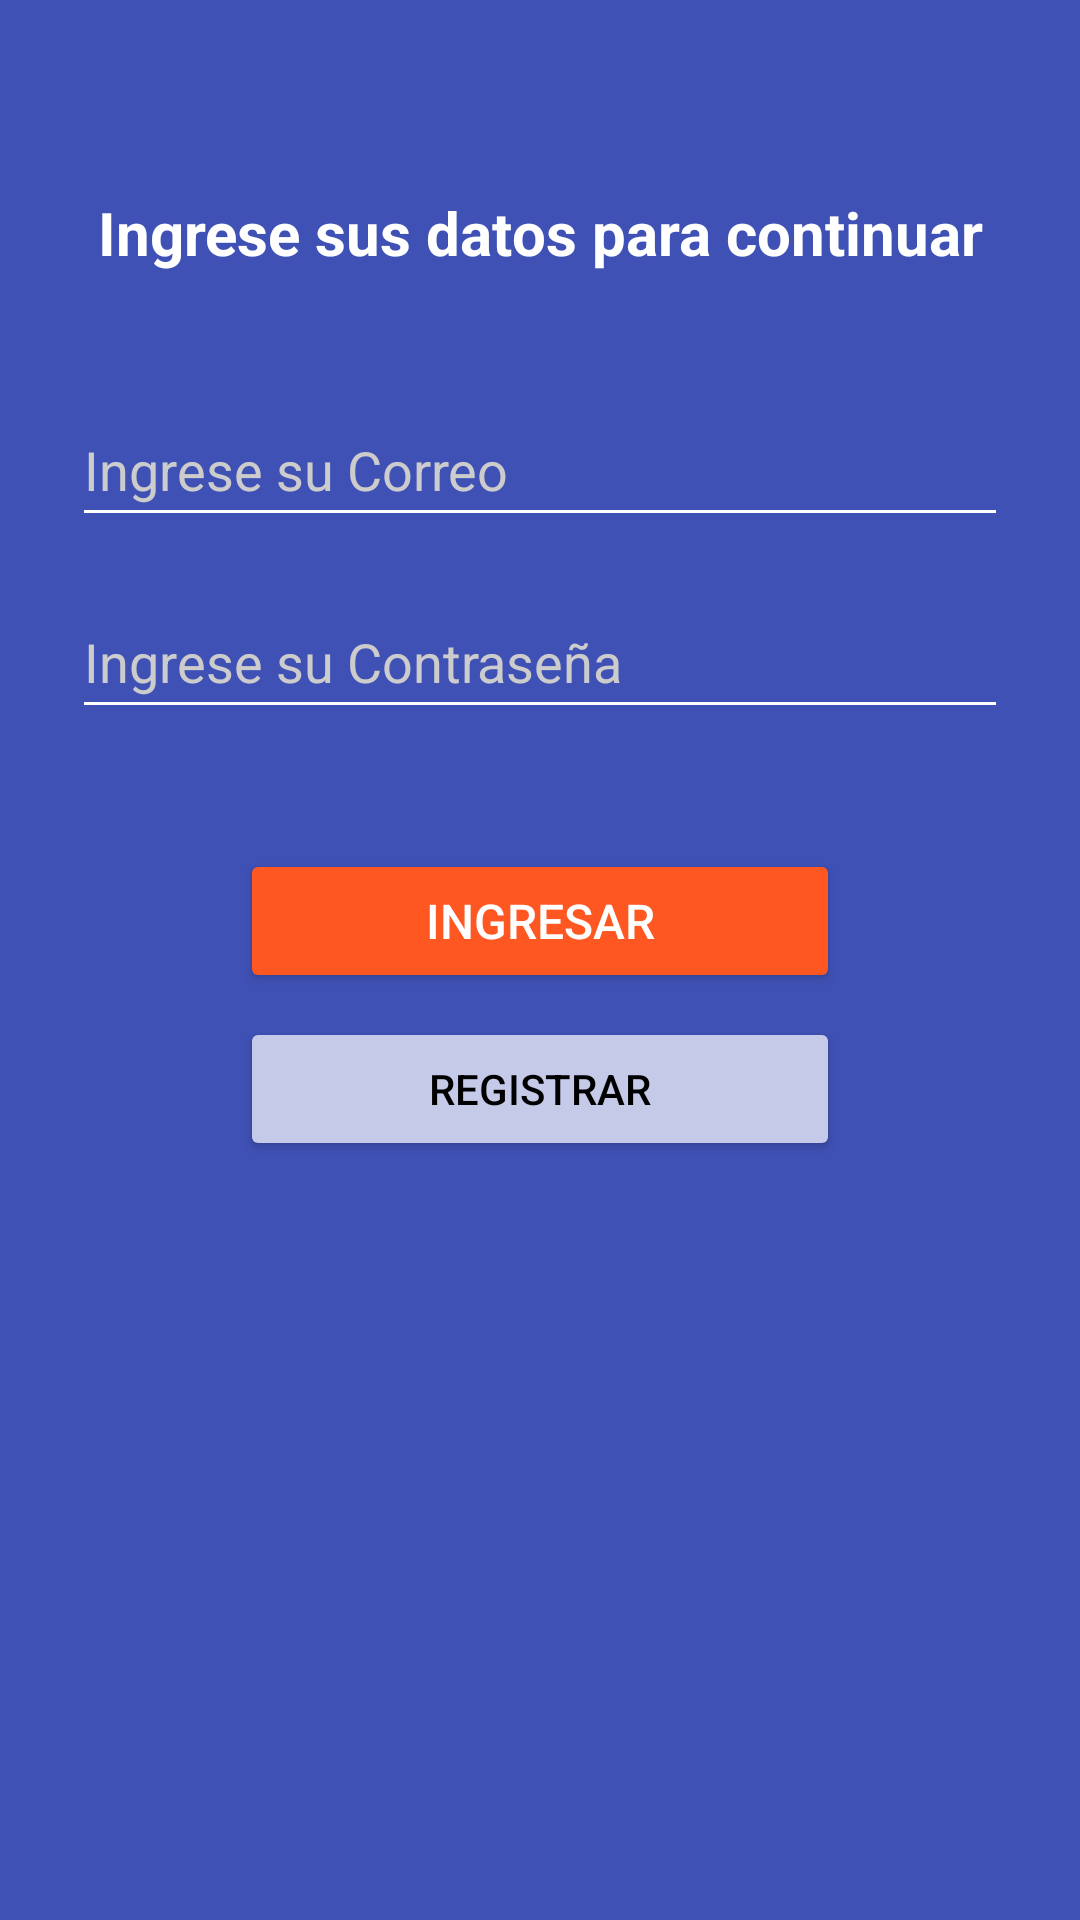

Reconstruct the res/layout file that produces this screen, plus the resources it refers to.
<!-- AndroidManifest.xml: application theme Theme.BoxFly -->
<!-- res/layout/activity_main.xml -->
<?xml version="1.0" encoding="utf-8"?>
<androidx.constraintlayout.widget.ConstraintLayout xmlns:android="http://schemas.android.com/apk/res/android"
    xmlns:app="http://schemas.android.com/apk/res-auto"
    xmlns:tools="http://schemas.android.com/tools"
    android:id="@+id/main"
    android:layout_width="match_parent"
    android:layout_height="match_parent"
    android:background="#3F51B5"
    android:padding="24dp"
    tools:context=".MainActivity">

    <TextView
        android:id="@+id/lblLogIn"
        android:layout_width="wrap_content"
        android:layout_height="wrap_content"
        android:layout_marginTop="40dp"
        android:text="Ingrese sus datos para continuar"
        android:textColor="#FFFFFF"
        android:textSize="20sp"
        android:textStyle="bold"
        app:layout_constraintEnd_toEndOf="parent"
        app:layout_constraintStart_toStartOf="parent"
        app:layout_constraintTop_toTopOf="parent" />

    <EditText
        android:id="@+id/txtCorreo"
        android:layout_width="0dp"
        android:layout_height="wrap_content"
        android:layout_marginTop="40dp"
        android:ems="10"
        android:hint="Ingrese su Correo"
        android:inputType="textEmailAddress"
        android:minHeight="48dp"
        android:textColor="#FFFFFF"
        android:textColorHint="#CCCCCC"
        android:backgroundTint="#FFFFFF"
        app:layout_constraintEnd_toEndOf="parent"
        app:layout_constraintStart_toStartOf="parent"
        app:layout_constraintTop_toBottomOf="@+id/lblLogIn" />

    <EditText
        android:id="@+id/txtClave"
        android:layout_width="0dp"
        android:layout_height="wrap_content"
        android:layout_marginTop="16dp"
        android:ems="10"
        android:hint="Ingrese su Contraseña"
        android:inputType="textPassword"
        android:minHeight="48dp"
        android:textColor="#FFFFFF"
        android:textColorHint="#CCCCCC"
        android:backgroundTint="#FFFFFF"
        app:layout_constraintEnd_toEndOf="parent"
        app:layout_constraintStart_toStartOf="parent"
        app:layout_constraintTop_toBottomOf="@+id/txtCorreo" />

    <Button
        android:id="@+id/btnIngresar"
        android:layout_width="200dp"
        android:layout_height="wrap_content"
        android:layout_marginTop="40dp"
        android:backgroundTint="#FF5722"
        android:text="Ingresar"
        android:textColor="#FFFFFF"
        android:textSize="16sp"
        app:layout_constraintEnd_toEndOf="parent"
        app:layout_constraintStart_toStartOf="parent"
        app:layout_constraintTop_toBottomOf="@+id/txtClave" />

    <Button
        android:id="@+id/btnRegistrar"
        android:layout_width="200dp"
        android:layout_height="wrap_content"
        android:layout_marginTop="8dp"
        android:backgroundTint="#C5CAE9"
        android:text="Registrar"
        android:textColor="#000000"
        app:layout_constraintEnd_toEndOf="parent"
        app:layout_constraintStart_toStartOf="parent"
        app:layout_constraintTop_toBottomOf="@+id/btnIngresar" />

</androidx.constraintlayout.widget.ConstraintLayout>
<!-- resources referenced by this layout -->
<resources>
  <style name="Theme.BoxFly" parent="Base.Theme.BoxFly" />
  <style name="Base.Theme.BoxFly" parent="Theme.Material3.DayNight.NoActionBar">
          
          
      </style>
</resources>
